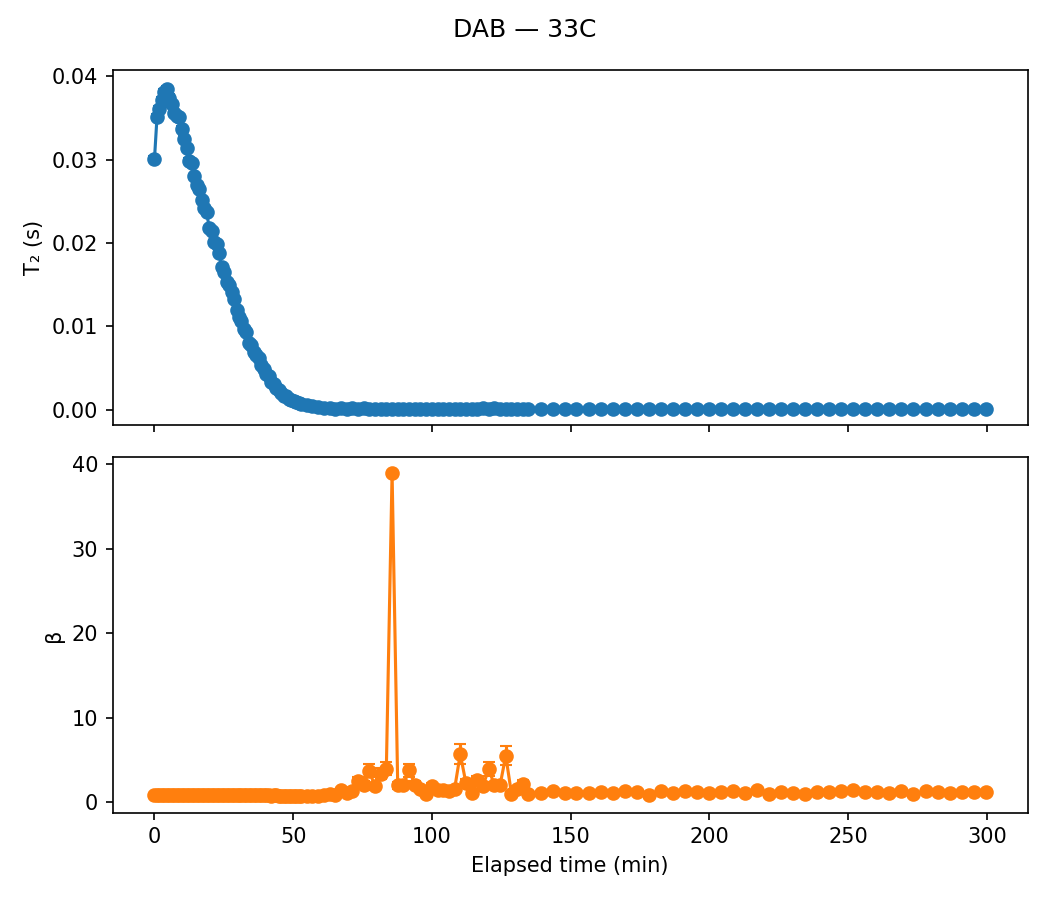

Data behind this chart, as committed beside it:
sample, temp, scan, timestamp, A, A_err, T2, T2_err, beta, beta_err, c, c_err, dropped, elapsed_min, alpha
DAB, 33C, 1, 2020-09-29 15:26:46, 18.28, 0.1277, 0.03012, 0.0003242, 0.7903, 0.007836, 3.027, 0.01449, False, 0.0, 0.0
DAB, 33C, 2, 2020-09-29 15:27:40, 17.71, 0.1234, 0.03508, 0.0003624, 0.8085, 0.008227, 3.038, 0.01635, False, 0.9, -0.1648
DAB, 33C, 3, 2020-09-29 15:28:34, 17.92, 0.1237, 0.03608, 0.000368, 0.7999, 0.008061, 3.023, 0.01708, False, 1.8, -0.1979
DAB, 33C, 4, 2020-09-29 15:29:28, 17.89, 0.1264, 0.03717, 0.0003855, 0.7957, 0.008221, 3.02, 0.01817, False, 2.7, -0.234
DAB, 33C, 5, 2020-09-29 15:30:20, 17.58, 0.1226, 0.03808, 0.000386, 0.8069, 0.0083, 3.024, 0.01794, False, 3.567, -0.2643
DAB, 33C, 6, 2020-09-29 15:31:14, 17.53, 0.1213, 0.03846, 0.0003843, 0.8212, 0.008457, 3.004, 0.01772, False, 4.467, -0.2767
DAB, 33C, 7, 2020-09-29 15:32:08, 17.52, 0.1213, 0.03746, 0.0003773, 0.8199, 0.008414, 3.038, 0.01719, False, 5.367, -0.2437
DAB, 33C, 8, 2020-09-29 15:33:02, 17.64, 0.1185, 0.0367, 0.0003601, 0.8225, 0.008181, 3.026, 0.01636, False, 6.267, -0.2184
DAB, 33C, 9, 2020-09-29 15:33:56, 17.55, 0.122, 0.03562, 0.0003651, 0.8123, 0.008277, 3.022, 0.0164, False, 7.167, -0.1825
DAB, 33C, 10, 2020-09-29 15:34:50, 17.47, 0.1185, 0.0353, 0.0003528, 0.8209, 0.008194, 2.994, 0.01565, False, 8.067, -0.1719
DAB, 33C, 11, 2020-09-29 15:35:44, 17.19, 0.1185, 0.03508, 0.0003542, 0.8401, 0.008607, 3.031, 0.01533, False, 8.967, -0.1647
DAB, 33C, 12, 2020-09-29 15:36:36, 17.38, 0.1171, 0.03375, 0.0003361, 0.835, 0.0083, 3.001, 0.01457, False, 9.833, -0.1204
DAB, 33C, 13, 2020-09-29 15:37:30, 17.45, 0.119, 0.03255, 0.0003299, 0.8377, 0.008409, 3.001, 0.01422, False, 10.73, -0.08079
DAB, 33C, 14, 2020-09-29 15:38:24, 17.45, 0.1204, 0.03147, 0.0003248, 0.8366, 0.008466, 3.007, 0.0139, False, 11.63, -0.04471
DAB, 33C, 15, 2020-09-29 15:39:18, 17.59, 0.1222, 0.0299, 0.000313, 0.8378, 0.008502, 3.029, 0.0134, False, 12.53, 0.007322
DAB, 33C, 16, 2020-09-29 15:40:12, 17.24, 0.1212, 0.02966, 0.0003121, 0.8508, 0.008795, 3.037, 0.01312, False, 13.43, 0.01524
DAB, 33C, 17, 2020-09-29 15:41:06, 17.55, 0.1214, 0.02802, 0.0002931, 0.8465, 0.00855, 3.031, 0.01247, False, 14.33, 0.0697
DAB, 33C, 18, 2020-09-29 15:42:00, 17.49, 0.125, 0.02701, 0.0002943, 0.8384, 0.008671, 3.011, 0.01243, False, 15.23, 0.1034
DAB, 33C, 19, 2020-09-29 15:42:52, 17.26, 0.1221, 0.02646, 0.0002817, 0.8646, 0.009003, 3.024, 0.01188, False, 16.1, 0.1214
DAB, 33C, 20, 2020-09-29 15:43:46, 17.36, 0.1253, 0.02516, 0.0002767, 0.852, 0.00894, 3.035, 0.01168, False, 17.0, 0.1646
DAB, 33C, 21, 2020-09-29 15:44:40, 17.43, 0.1256, 0.0242, 0.0002657, 0.8571, 0.008989, 3.022, 0.01132, False, 17.9, 0.1965
DAB, 33C, 22, 2020-09-29 15:45:34, 17.1, 0.1244, 0.0237, 0.0002599, 0.8768, 0.009412, 3.013, 0.01104, False, 18.8, 0.2133
DAB, 33C, 23, 2020-09-29 15:46:28, 17.6, 0.1308, 0.02186, 0.0002509, 0.8476, 0.009048, 3.009, 0.01084, False, 19.7, 0.2743
DAB, 33C, 24, 2020-09-29 15:47:22, 17.23, 0.1303, 0.02143, 0.0002484, 0.862, 0.009465, 3.018, 0.01066, False, 20.6, 0.2886
DAB, 33C, 25, 2020-09-29 15:48:16, 17.46, 0.1357, 0.02011, 0.0002413, 0.8561, 0.009587, 3.018, 0.01056, False, 21.5, 0.3324
DAB, 33C, 26, 2020-09-29 15:49:10, 17.21, 0.1329, 0.01986, 0.0002346, 0.8711, 0.009808, 3.03, 0.01028, False, 22.4, 0.3408
DAB, 33C, 27, 2020-09-29 15:50:02, 17.06, 0.1361, 0.01885, 0.0002304, 0.871, 0.0101, 3.015, 0.01013, False, 23.27, 0.3743
DAB, 33C, 28, 2020-09-29 15:50:56, 17.45, 0.1434, 0.01716, 0.0002202, 0.8501, 0.009949, 3.003, 0.009915, False, 24.17, 0.4304
DAB, 33C, 29, 2020-09-29 15:51:50, 17.46, 0.1415, 0.01656, 0.0002089, 0.858, 0.009962, 3.011, 0.009571, False, 25.07, 0.4502
DAB, 33C, 30, 2020-09-29 15:52:44, 17.61, 0.1492, 0.01528, 0.0002045, 0.841, 0.01003, 3.008, 0.009482, False, 25.97, 0.4926
DAB, 33C, 31, 2020-09-29 15:53:38, 17.18, 0.147, 0.01499, 0.0001983, 0.8703, 0.01074, 3.01, 0.009331, False, 26.87, 0.5024
DAB, 33C, 32, 2020-09-29 15:54:32, 17.21, 0.1533, 0.01408, 0.0001954, 0.863, 0.011, 3.004, 0.009309, False, 27.77, 0.5325
DAB, 33C, 33, 2020-09-29 15:55:26, 17.22, 0.1553, 0.01328, 0.0001866, 0.8644, 0.01115, 3.017, 0.009078, False, 28.67, 0.5592
DAB, 33C, 34, 2020-09-29 15:56:20, 17.57, 0.168, 0.01193, 0.0001812, 0.8422, 0.01127, 3.024, 0.009062, False, 29.57, 0.604
DAB, 33C, 35, 2020-09-29 15:57:12, 17.53, 0.1724, 0.01118, 0.0001766, 0.829, 0.01125, 3.006, 0.008854, False, 30.43, 0.6289
DAB, 33C, 36, 2020-09-29 15:58:06, 17.41, 0.1744, 0.01068, 0.0001682, 0.8588, 0.01219, 3.026, 0.008854, False, 31.33, 0.6454
DAB, 33C, 37, 2020-09-29 15:59:00, 17.47, 0.1876, 0.009728, 0.0001697, 0.8189, 0.01199, 3.003, 0.008776, False, 32.23, 0.677
DAB, 33C, 38, 2020-09-29 15:59:54, 16.96, 0.188, 0.009305, 0.0001622, 0.8611, 0.01352, 3.013, 0.008783, False, 33.13, 0.6911
DAB, 33C, 39, 2020-09-29 16:00:48, 17.52, 0.2054, 0.008052, 0.0001547, 0.811, 0.01282, 3.007, 0.008508, False, 34.03, 0.7327
DAB, 33C, 40, 2020-09-29 16:01:42, 17.37, 0.2051, 0.007706, 0.0001463, 0.8351, 0.01359, 3.019, 0.00841, False, 34.93, 0.7442
DAB, 33C, 41, 2020-09-29 16:02:36, 17.51, 0.2237, 0.006887, 0.0001451, 0.8047, 0.01373, 3.002, 0.008399, False, 35.83, 0.7714
DAB, 33C, 42, 2020-09-29 16:03:30, 17.15, 0.224, 0.006567, 0.0001388, 0.8286, 0.01478, 2.993, 0.008316, False, 36.73, 0.782
DAB, 33C, 43, 2020-09-29 16:04:22, 16.78, 0.2228, 0.006223, 0.0001326, 0.8397, 0.01537, 2.995, 0.008078, False, 37.6, 0.7934
DAB, 33C, 44, 2020-09-29 16:05:16, 17.18, 0.2442, 0.005405, 0.0001249, 0.8248, 0.0159, 3.018, 0.008068, False, 38.5, 0.8205
DAB, 33C, 45, 2020-09-29 16:06:10, 16.88, 0.2652, 0.004897, 0.0001275, 0.8017, 0.01666, 3.004, 0.008124, False, 39.4, 0.8374
DAB, 33C, 46, 2020-09-29 16:07:04, 17.27, 0.2882, 0.004265, 0.000119, 0.7916, 0.01725, 3.009, 0.00808, False, 40.3, 0.8584
DAB, 33C, 47, 2020-09-29 16:07:58, 16.79, 0.2873, 0.004069, 0.0001142, 0.815, 0.01864, 3.005, 0.00799, False, 41.2, 0.8649
DAB, 33C, 48, 2020-09-29 16:08:52, 17.26, 0.3312, 0.003333, 0.0001082, 0.7778, 0.01912, 3.006, 0.007952, False, 42.1, 0.8894
DAB, 33C, 49, 2020-09-29 16:09:46, 16.66, 0.342, 0.003088, 0.0001063, 0.7884, 0.02094, 3.013, 0.007929, False, 43.0, 0.8975
DAB, 33C, 50, 2020-09-29 16:10:40, 16.69, 0.3654, 0.002656, 9.693115563022141e-05, 0.7941, 0.02255, 3.007, 0.007799, False, 43.9, 0.9118
DAB, 33C, 51, 2020-09-29 16:11:32, 16.91, 0.3908, 0.002377, 9.279094678836026e-05, 0.7787, 0.02291, 3.001, 0.007708, False, 44.77, 0.9211
DAB, 33C, 52, 2020-09-29 16:12:26, 17.76, 0.4784, 0.001955, 9.291180237208715e-05, 0.7291, 0.02353, 3.023, 0.008019, False, 45.67, 0.9351
DAB, 33C, 53, 2020-09-29 16:13:20, 17.81, 0.5223, 0.001643, 8.642888713786364e-05, 0.7096, 0.02423, 2.987, 0.007729, False, 46.57, 0.9455
DAB, 33C, 54, 2020-09-29 16:14:14, 16.5, 0.4993, 0.00161, 8.27683585876748e-05, 0.7683, 0.02894, 3.008, 0.00773, False, 47.47, 0.9466
DAB, 33C, 55, 2020-09-29 16:15:08, 17.3, 0.5851, 0.001318, 7.818051394813263e-05, 0.7309, 0.02928, 3.008, 0.007718, False, 48.37, 0.9562
DAB, 33C, 56, 2020-09-29 16:16:02, 16.94, 0.634, 0.001169, 7.71527410064126e-05, 0.7234, 0.03162, 3.018, 0.007696, False, 49.27, 0.9612
DAB, 33C, 57, 2020-09-29 16:16:56, 17.16, 0.6818, 0.0009844, 6.743181926633962e-05, 0.7437, 0.03503, 3.001, 0.007565, False, 50.17, 0.9673
DAB, 33C, 58, 2020-09-29 16:17:50, 16.09, 0.7163, 0.0009171, 6.923589607575991e-05, 0.7601, 0.04071, 3.025, 0.007718, False, 51.07, 0.9696
DAB, 33C, 59, 2020-09-29 16:18:44, 16.03, 0.7364, 0.0008347, 6.457657299224972e-05, 0.7655, 0.04234, 2.989, 0.007496, False, 51.97, 0.9723
DAB, 33C, 60, 2020-09-29 16:19:38, 16.79, 0.9381, 0.0006304, 6.182367816319022e-05, 0.7135, 0.04439, 2.987, 0.007446, False, 52.87, 0.9791
... 78 more rows
